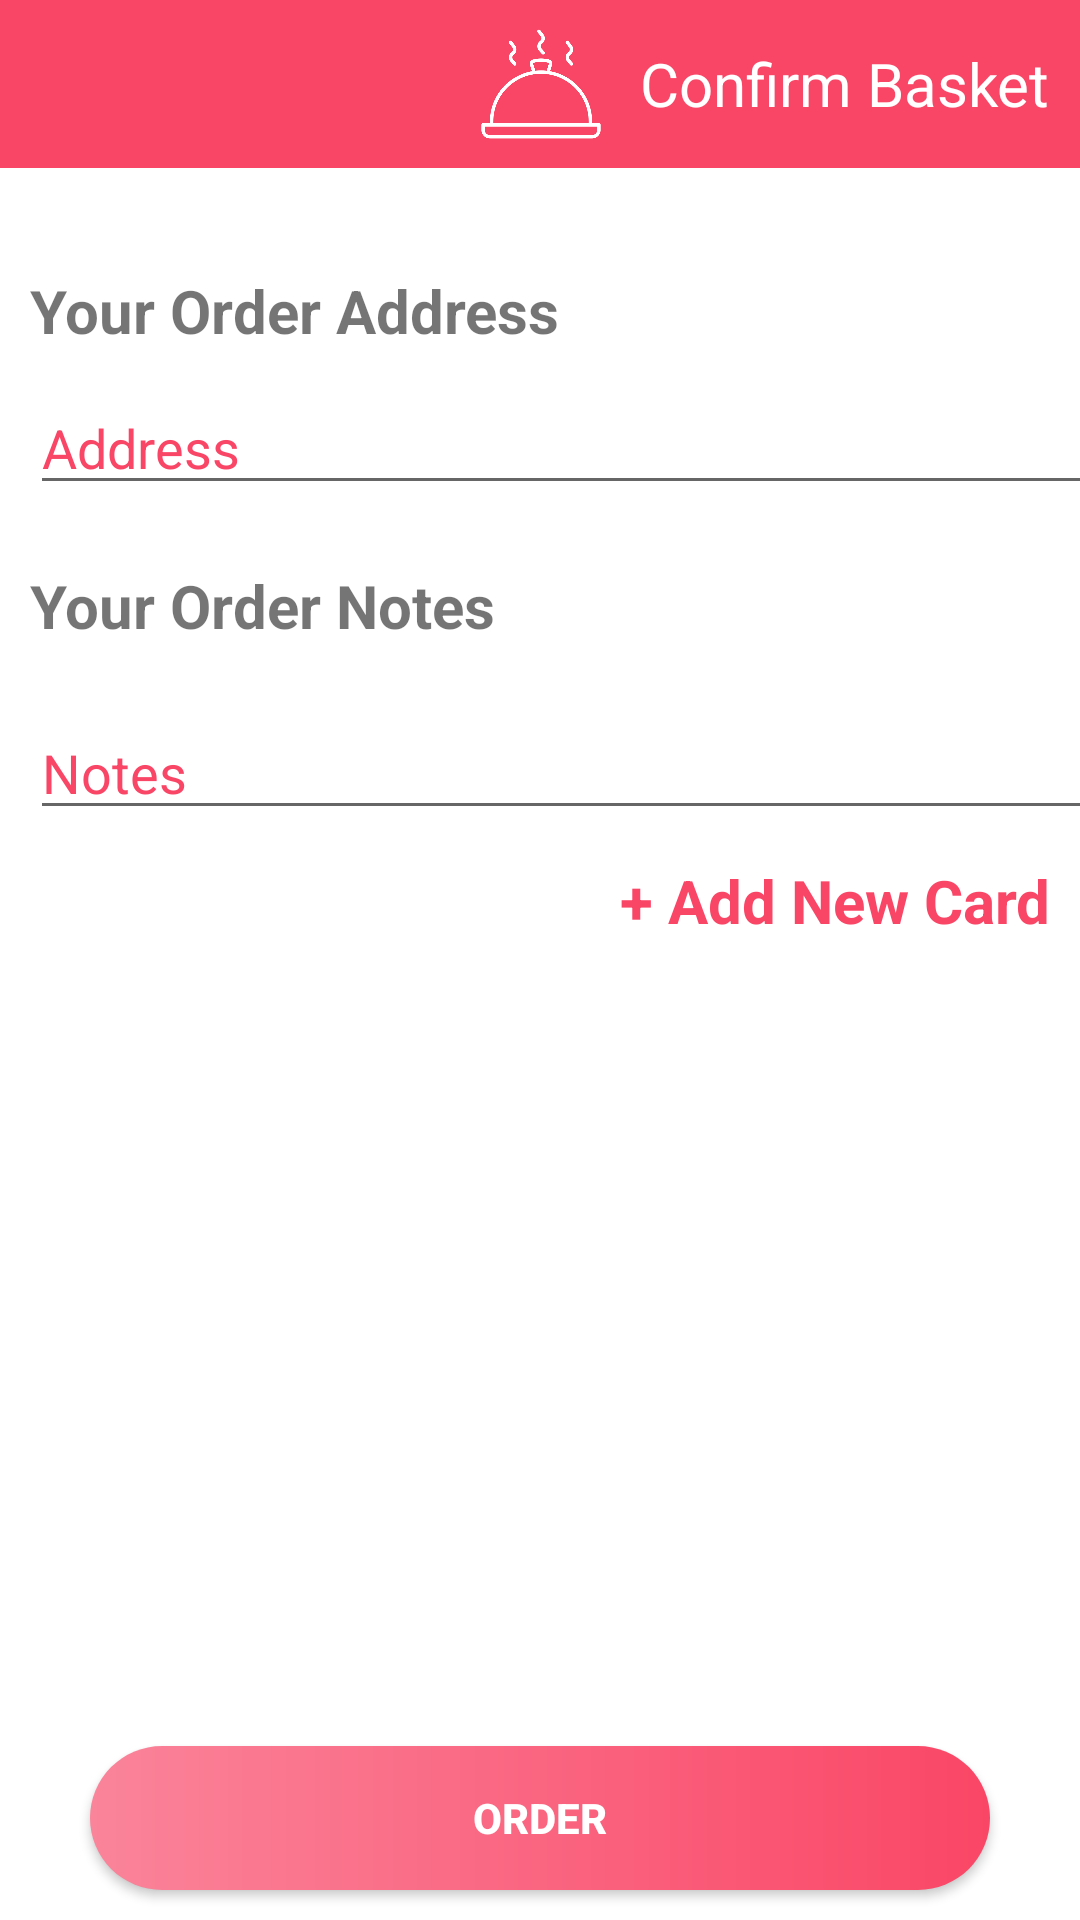

Write the Android layout XML for this screen, with the resource values it uses.
<!-- AndroidManifest.xml: application theme Theme.Cse234termproject -->
<!-- res/layout/activity_confirm_basket.xml -->
<?xml version="1.0" encoding="utf-8"?>
<RelativeLayout xmlns:android="http://schemas.android.com/apk/res/android"
    xmlns:app="http://schemas.android.com/apk/res-auto"
    xmlns:tools="http://schemas.android.com/tools"
    android:layout_width="match_parent"
    android:layout_height="match_parent"
    app:layout_anchorGravity="center"
    tools:context=".ConfirmBasketActivity">

    <FrameLayout
        android:layout_width="match_parent"
        android:layout_height="match_parent"
        android:layout_above="@+id/orderbutton">

        <com.google.android.material.appbar.AppBarLayout
            android:layout_width="match_parent"
            android:layout_height="wrap_content">

            <androidx.appcompat.widget.Toolbar
                android:id="@+id/toolbar"
                android:layout_width="match_parent"
                android:layout_height="?attr/actionBarSize"
                android:background="#FFFFFF"
                app:contentInsetLeft="0dp"
                app:contentInsetStart="0dp">

                <androidx.constraintlayout.widget.ConstraintLayout
                    android:layout_width="match_parent"
                    android:layout_height="?attr/actionBarSize"
                    android:background="#fa4666">

                    <TextView
                        android:id="@+id/UserName"
                        android:layout_width="0dp"
                        android:layout_height="match_parent"
                        android:gravity="center_vertical"
                        android:padding="5dp"
                        android:textColor="@color/white"
                        android:textSize="18sp"
                        app:layout_constraintEnd_toStartOf="@+id/trayImage"
                        app:layout_constraintStart_toStartOf="parent" />

                    <ImageView
                        android:id="@+id/trayImage"
                        android:layout_width="?attr/actionBarSize"
                        android:layout_height="?attr/actionBarSize"
                        android:padding="7dp"
                        android:src="@drawable/tray"
                        app:layout_constraintEnd_toStartOf="@+id/WaitForIt"
                        app:layout_constraintStart_toEndOf="@+id/UserName"
                        app:layout_constraintTop_toTopOf="parent"
                        app:tint="@color/white" />

                    <TextView
                        android:id="@+id/WaitForIt"
                        android:layout_width="0dp"
                        android:layout_height="?attr/actionBarSize"
                        android:gravity="center"
                        android:text=" Confirm Basket  "
                        android:textColor="@color/white"
                        android:textSize="20sp"
                        app:layout_constraintEnd_toEndOf="parent"
                        app:layout_constraintTop_toTopOf="parent" />
                </androidx.constraintlayout.widget.ConstraintLayout>
            </androidx.appcompat.widget.Toolbar>
        </com.google.android.material.appbar.AppBarLayout>
    </FrameLayout>
        <androidx.constraintlayout.widget.ConstraintLayout
            android:layout_width="wrap_content"
            android:layout_height="wrap_content"
            android:visibility="gone">

            <ImageView
                android:id="@+id/shoppingCartImg"
                android:layout_width="200dp"
                android:layout_height="200dp"
                android:src="@drawable/empty_shopping_basket_icon"
                app:layout_constraintBottom_toBottomOf="parent"
                app:layout_constraintEnd_toEndOf="parent"
                app:layout_constraintStart_toStartOf="parent"
                app:layout_constraintTop_toTopOf="parent"
                app:layout_constraintVertical_bias=".4" />

            <TextView
                android:layout_width="match_parent"
                android:layout_height="wrap_content"
                android:layout_marginTop="24dp"
                android:gravity="center_horizontal"
                android:text="Your Cart is Empty"
                android:textAlignment="center"
                android:textSize="26sp"
                app:layout_constraintTop_toBottomOf="@+id/shoppingCartImg"
                app:layout_constraintVertical_bias="0" />
        </androidx.constraintlayout.widget.ConstraintLayout>

        <androidx.constraintlayout.widget.ConstraintLayout
            android:layout_width="match_parent"
            android:layout_height="wrap_content"
            android:id="@+id/addressNotes">
            <TextView
                android:layout_width="match_parent"
                android:layout_height="wrap_content"
                android:text="Your Order Address"
                android:layout_marginLeft="10dp"
                android:textSize="20sp"
                android:layout_marginTop="90dp"
                android:layout_gravity="center_horizontal"
                android:id="@+id/orderAddress"
                android:textStyle="bold"
                app:layout_constraintStart_toStartOf="parent"
                app:layout_constraintTop_toTopOf="parent" />
            <EditText
                android:id="@+id/adress_edit_text"
                android:layout_width="390dp"
                android:layout_height="wrap_content"
                android:hint="Address"
                android:layout_marginLeft="10dp"
                android:textColorHint="#fa4666"
                android:layout_marginTop="10dp"
                android:inputType="textMultiLine"
                app:layout_constraintStart_toStartOf="parent"
                app:layout_constraintTop_toBottomOf="@id/orderAddress"/>
            <TextView
                android:layout_width="match_parent"
                android:layout_height="wrap_content"
                android:text="Your Order Notes"
                android:layout_marginLeft="10dp"
                android:textSize="20sp"
                android:layout_marginTop="20dp"
                android:layout_gravity="center_horizontal"
                android:id="@+id/addNotes"
                android:textStyle="bold"
                app:layout_constraintStart_toStartOf="parent"
                app:layout_constraintTop_toBottomOf="@id/adress_edit_text"/>
            <EditText
                android:id="@+id/notes_edit"
                android:layout_width="390dp"
                android:layout_height="wrap_content"
                android:hint="Notes"
                android:layout_marginLeft="10dp"
                android:layout_marginTop="20dp"
                android:textColorHint="#fa4666"
                android:inputType="textMultiLine"
                app:layout_constraintStart_toStartOf="parent"
                app:layout_constraintTop_toBottomOf="@+id/addNotes"/>
            <TextView
                android:onClick="clickAddNewCardTextView"
                android:layout_width="match_parent"
                android:layout_height="wrap_content"
                android:text=" + Add New Card"
                android:layout_marginRight="10dp"
                android:textSize="20sp"
                android:layout_marginTop="10dp"
                android:gravity="end"
                android:id="@+id/addNewCardText"
                android:textStyle="bold"
                android:textColor="#fA4666"
                app:layout_constraintStart_toStartOf="parent"
                app:layout_constraintTop_toBottomOf="@id/notes_edit"/>

        </androidx.constraintlayout.widget.ConstraintLayout>
        <androidx.recyclerview.widget.RecyclerView
            android:id="@+id/cards_recycler"
            android:layout_width="match_parent"
            android:layout_height="wrap_content"
            android:layout_marginLeft="10dp"
            android:layout_marginRight="10dp"
            android:layout_below="@+id/addressNotes"
            android:layout_marginTop="20dp"
            app:layout_constraintHorizontal_bias="0.461"
            app:layout_constraintVertical_bias="0" />

    <androidx.appcompat.widget.AppCompatButton
        android:id="@+id/orderbutton"
        android:layout_width="300dp"
        android:layout_height="wrap_content"
        android:layout_alignParentBottom="true"
        android:layout_centerHorizontal="true"
        android:layout_marginTop="10dp"
        android:layout_marginBottom="10dp"
        android:background="@drawable/button_confirmbasket"
        android:text="ORDER"
        android:textColor="@color/white"
        android:textStyle="bold" />

</RelativeLayout>
<!-- resources referenced by this layout -->
<resources>
  <!-- drawable button_confirmbasket (drawable) -->
  <?xml version="1.0" encoding="utf-8"?>
  <shape xmlns:android="http://schemas.android.com/apk/res/android">
      <gradient android:startColor="#fa849a" android:endColor="#fa4666" />
      <corners android:radius="50dp"/>
  
  </shape>
  <!-- drawable empty_shopping_basket_icon (drawable) -->
  <?xml version="1.0" encoding="utf-8"?>
  <layer-list xmlns:android="http://schemas.android.com/apk/res/android">
      <item>
          <shape
              android:layout_width="50dp"
              android:layout_height="50dp"
              android:dither="true"
              android:shape="oval"
              android:useLevel="true">
              <size
                  android:width="50dp"
                  android:height="50dp" />
              <solid android:color="#fa4666" />
  
  
          </shape>
      </item>
      <item android:drawable="@drawable/ic_baseline_add_shopping_basket_24" />
  </layer-list>
  <!-- drawable tray: png bitmap (drawable, 11941 bytes) -->
  <style name="Theme.Cse234termproject" parent="Theme.MaterialComponents.DayNight.NoActionBar">
          
          <item name="colorPrimary">@color/purple_500</item>
          <item name="colorPrimaryVariant">@color/purple_700</item>
          <item name="colorOnPrimary">@color/white</item>
          
          <item name="colorSecondary">@color/teal_200</item>
          <item name="colorSecondaryVariant">@color/teal_700</item>
          <item name="colorOnSecondary">@color/black</item>
          
          <item name="android:statusBarColor" tools:targetApi="l">?attr/colorPrimaryVariant</item>
          
      </style>
  <!-- not gathered from this repository: default colours our renderer supplied (Android Studio template values) -->
  <color name="purple_500">#FF6200EE</color>
  <color name="purple_700">#FF3700B3</color>
  <color name="teal_200">#FF03DAC5</color>
  <color name="teal_700">#FF018786</color>
  <color name="black">#FF000000</color>
  <color name="white">#FFFFFFFF</color>
</resources>
